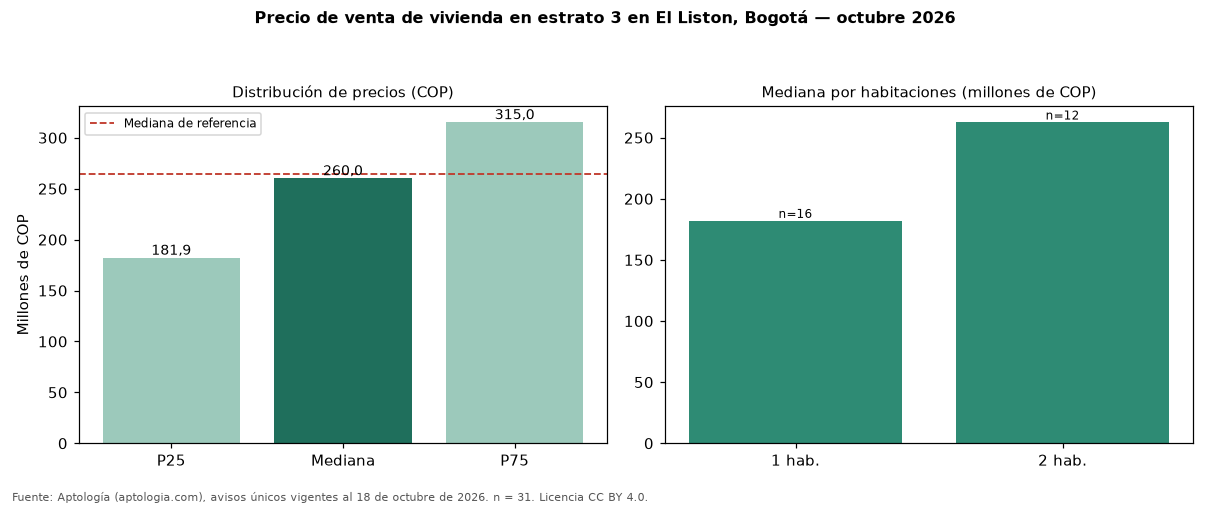

Values plotted in this chart, from the file beside it:
seccion, metrica, valor_cop, n
precio, p25, 181931818, 31
precio, mediana, 260000000, 31
precio, p75, 315000000, 31
cop_por_m2, p25, 6668067, 31
cop_por_m2, mediana, 7391304, 31
cop_por_m2, p75, 8017887, 31
area, area_mediana_m2, 35.9, 31
habitaciones, 1, 181931818, 16
habitaciones, 2, 262402000, 12
administracion, mediana, 150732, 26
estrato, moda, 3, 
parqueadero, porcentaje_con_parqueadero, 29.0, 31
referencia, mediana_referencia, 264804000, 39
referencia, mediana_cop_por_m2_referencia, 7667763, 39
